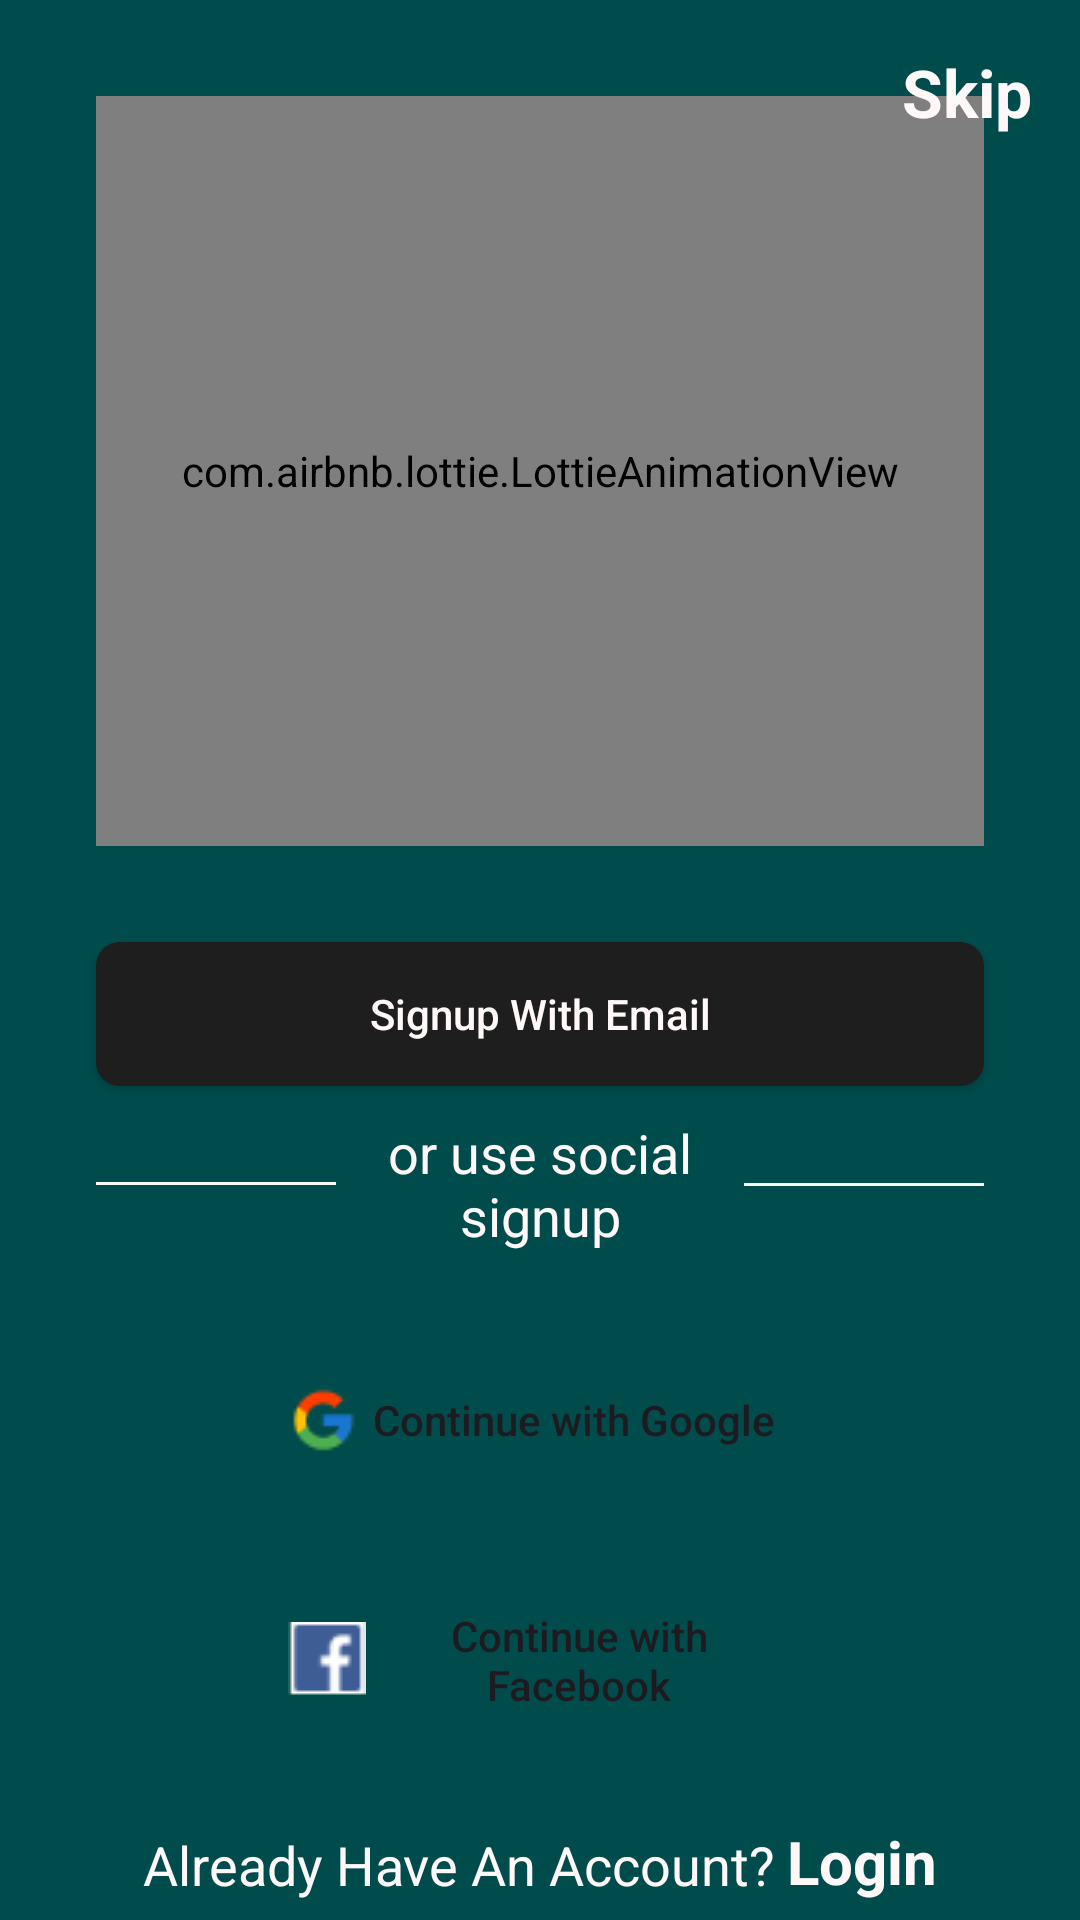

Produce the Android XML layout that renders to this screen, including the resource entries it uses.
<!-- AndroidManifest.xml: application theme Theme.FoodPlanner -->
<!-- res/layout/fragment_auth.xml -->
<?xml version="1.0" encoding="utf-8"?>
<androidx.constraintlayout.widget.ConstraintLayout xmlns:android="http://schemas.android.com/apk/res/android"
    xmlns:app="http://schemas.android.com/apk/res-auto"
    xmlns:tools="http://schemas.android.com/tools"
    android:layout_width="match_parent"
    android:layout_height="match_parent"
    android:background="@color/primary_color"
    tools:context=".auth.view.AuthFragment">


    <com.airbnb.lottie.LottieAnimationView
        android:id="@+id/lottieAnimationView"
        android:layout_width="0dp"
        android:layout_height="250dp"
        android:layout_marginStart="32dp"
        android:layout_marginTop="32dp"
        android:layout_marginEnd="32dp"
        app:layout_constraintEnd_toEndOf="parent"
        app:layout_constraintStart_toStartOf="parent"
        app:layout_constraintTop_toTopOf="parent"
        app:lottie_autoPlay="true"
        app:lottie_loop="true"
        app:lottie_rawRes="@raw/auth_animation" />


    <androidx.appcompat.widget.AppCompatButton
        android:id="@+id/btnEmailSignup"
        android:layout_width="0dp"
        android:layout_height="wrap_content"
        android:layout_marginStart="32dp"
        android:layout_marginTop="32dp"
        android:layout_marginEnd="32dp"
        android:textColor="@color/white"
        android:textAllCaps="false"
        android:background="@drawable/signup_btn"
        android:text="@string/signup_with_email"
        app:layout_constraintEnd_toEndOf="parent"
        app:layout_constraintStart_toStartOf="parent"
        app:layout_constraintTop_toBottomOf="@+id/lottieAnimationView" />

    <View
        android:id="@+id/view2"
        android:layout_width="80dp"
        android:layout_height="1dp"
        android:layout_marginStart="32dp"
        android:layout_marginTop="32dp"
        android:background="@color/white"
        app:layout_constraintStart_toStartOf="parent"
        app:layout_constraintTop_toBottomOf="@+id/btnEmailSignup" />

    <View
        android:id="@+id/view3"
        android:layout_width="80dp"
        android:layout_height="1dp"
        android:layout_marginEnd="32dp"
        android:background="@color/white"
        app:layout_constraintBottom_toBottomOf="@+id/textView2"
        app:layout_constraintEnd_toEndOf="parent"
        app:layout_constraintTop_toTopOf="@+id/textView2" />

    <TextView
        android:id="@+id/textView2"
        android:layout_width="0dp"
        android:layout_height="wrap_content"
        android:layout_marginStart="8dp"
        android:layout_marginEnd="8dp"
        android:gravity="center"
        android:text="@string/social_signup"
        android:textColor="@color/white"
        android:textSize="18sp"
        app:layout_constraintBottom_toBottomOf="@+id/view2"
        app:layout_constraintEnd_toStartOf="@+id/view3"
        app:layout_constraintStart_toEndOf="@+id/view2"
        app:layout_constraintTop_toTopOf="@+id/view2" />

    <androidx.appcompat.widget.AppCompatButton
        android:id="@+id/btnGoogleSignup"
        android:layout_width="0dp"
        android:layout_height="wrap_content"
        android:layout_marginStart="32dp"
        android:layout_marginTop="32dp"
        android:layout_marginEnd="32dp"
        android:drawableStart="@drawable/google_ic"
        android:paddingHorizontal="64dp"
        android:gravity="center"
        android:background="@drawable/social_btn"
        android:text="@string/continue_with_google"
        android:textAllCaps="false"
        app:layout_constraintEnd_toEndOf="parent"
        app:layout_constraintStart_toStartOf="parent"
        app:layout_constraintTop_toBottomOf="@+id/textView2" />

    <androidx.appcompat.widget.AppCompatButton
        android:id="@+id/btnFacebookSignup"
        android:layout_width="0dp"
        android:layout_height="wrap_content"
        android:layout_marginTop="32dp"
        android:background="@drawable/social_btn"
        android:text="@string/continue_with_facebook"
        android:textAllCaps="false"
        android:paddingHorizontal="64dp"
        android:drawableStart="@drawable/facebook_ic"
        app:layout_constraintEnd_toEndOf="@+id/btnGoogleSignup"
        app:layout_constraintStart_toStartOf="@+id/btnGoogleSignup"
        app:layout_constraintTop_toBottomOf="@+id/btnGoogleSignup" />

    <TextView
        android:id="@+id/textView3"
        android:layout_width="wrap_content"
        android:layout_height="wrap_content"
        android:layout_marginTop="32dp"
        android:text="@string/already_have_an_account"
        android:textColor="@color/white"
        android:textSize="18sp"
        app:layout_constraintEnd_toStartOf="@+id/tvLogin"
        app:layout_constraintHorizontal_chainStyle="packed"
        app:layout_constraintStart_toStartOf="parent"
        app:layout_constraintTop_toBottomOf="@+id/btnFacebookSignup" />

    <TextView
        android:id="@+id/tvLogin"
        android:layout_width="wrap_content"
        android:layout_height="wrap_content"
        android:layout_marginStart="4dp"
        android:text="@string/login"
        android:textColor="@color/white"
        android:textSize="20sp"
        android:textStyle="bold"
        app:layout_constraintBottom_toBottomOf="@+id/textView3"
        app:layout_constraintEnd_toEndOf="parent"
        app:layout_constraintStart_toEndOf="@+id/textView3"
        app:layout_constraintTop_toTopOf="@+id/textView3"
        app:layout_constraintVertical_bias="0.88" />

    <TextView
        android:id="@+id/guestMode"
        android:layout_width="wrap_content"
        android:layout_height="wrap_content"
        android:layout_marginTop="16dp"
        android:layout_marginEnd="16dp"
        android:text="@string/skip"
        android:textColor="@color/white"
        android:textSize="22sp"
        android:textStyle="bold"
        app:layout_constraintEnd_toEndOf="parent"
        app:layout_constraintTop_toTopOf="parent" />
</androidx.constraintlayout.widget.ConstraintLayout>
<!-- resources referenced by this layout -->
<resources>
  <color name="primary_color">#004c4c</color>
  <color name="white">#FFF8F8</color>
  <!-- drawable facebook_ic: png bitmap (drawable, 625 bytes) -->
  <!-- drawable google_ic: png bitmap (drawable, 841 bytes) -->
  <!-- drawable signup_btn (drawable) -->
  <?xml version="1.0" encoding="utf-8"?>
  <shape xmlns:android="http://schemas.android.com/apk/res/android">
  <corners android:radius="8dp"/>
      <solid android:color="@color/light_black" />
  </shape>
  <string name="already_have_an_account">Already Have An Account?</string>
  <string name="continue_with_facebook">Continue with Facebook</string>
  <string name="continue_with_google">Continue with Google</string>
  <string name="login">Login</string>
  <string name="signup_with_email">Signup With Email</string>
  <string name="skip">Skip</string>
  <string name="social_signup">or use social signup</string>
  <style name="Theme.FoodPlanner" parent="Base.Theme.FoodPlanner" />
  <color name="light_black">#1E1E1E</color>
  <style name="Base.Theme.FoodPlanner" parent="Theme.Material3.DayNight">
          <item name="colorPrimary">@color/white</item>
          <item name="android:forceDarkAllowed" tools:targetApi="q">false</item>
          <item name="android:statusBarColor">@color/secondary_color</item>
  
      </style>
  <color name="secondary_color">#B3004C4C</color>
</resources>
